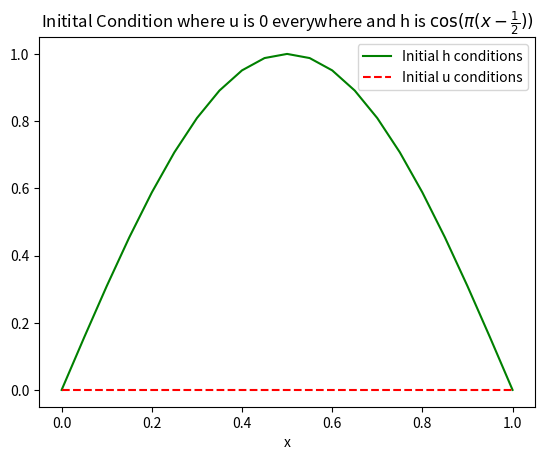

Here is the Python script that generated this plot:
#!/usr/bin/env python3
# -*- coding: utf-8 -*-
"""
@author: Mariana Clare
"""

import numpy as np
import matplotlib.pyplot as plt
import math

def flat_u(j):
    """produces a flat line at zero"""
    y = 0
    return y

def h_spike(j, midpoint):
    """produces a curve which is zero everywhere but h = 1 at one point in the centre"""
    if j == midpoint:
        y = 1
    else:
        y = 0
    return y

def h_cosbell(j):
    """produces a curve which has a bump in the centre and is surrounded by zero either side"""
    if 0.25 <= j <= 0.75:
        y = math.cos(2*(math.pi)*(j - 0.5))
    else:
        y = 0
    return y


def initialconditions_spike(nx, nt, xmin = 0, xmax = 1, plot = True):
    """
    xmin: minimum value of x on grid
    xmax: maximum value of x on grid
    nx: number of space steps
    nt: number of time steps
    plot: if this variable is True then the initial conditions will be plotted, but it False then no plot will be produced
    """
    x = np.linspace(xmin,xmax,nx+1) # want the extra point at the boundary for plot but in reality h[0] and h[nx] are equal
    midpoint = math.floor(math.floor(len(x)/2)/2)*2 
    
    # initialize initial u and initial h
    initialu = np.zeros(len(x)).astype(float)
    initialh = np.zeros(len(x)).astype(float)
    
    # set the initial conditions such that u is zero everywhere and h is zero everywhere apart from one point at the centre where it is one
    for i in range(len(x)):
        initialu[i] = flat_u(i)
        initialh[i] = h_spike(i, midpoint)
    
    # plot these initial conditions
    if plot == True:
        fig1, ax1 = plt.subplots()
        ax1.plot(x, initialh, 'g-', label = 'Initial h conditions')
        ax1.plot(x, initialu, 'r--', label = 'Initial u conditions')
        ax1.legend(loc = 'best')
        ax1.set_xlabel("x")
        ax1.set_title("Initial Condition where u is 0 everywhere and \n and h is zero everywhere apart from one point at the centre where it is one")
        
        # add space between the title and the plot
        plt.rcParams['axes.titlepad'] = 20 
        fig1.show()
        
    return initialu, initialh, midpoint, x



def initialconditions_cosbell(nx, nt, xmin = 0, xmax = 1, plot = True):
    """
    xmin: minimum value of x on grid
    xmax: maximum value of x on grid
    nx: number of space steps
    nt: number of time steps
    plot: if this variable is True then the initial conditions will be plotted, but it False then no plot will be produced
    """
    x = np.linspace(xmin,xmax,nx+1) # want the extra point at the boundary but in reality h[0] and h[nx] are equal
    
    midpoint = math.floor(math.floor(len(x)/2)/2)*2 # calculate midpoint to be used for the forcing term
    
    # initialize initial u and initial h
    initialu = np.zeros(len(x)).astype(float)
    initialh = np.zeros(len(x)).astype(float)
    
    # set the initial conditions such that u is zero everywhere and h has a bump in the centre and is surrounded by zero either side
    for i in range(len(x)):
        initialu[i] = flat_u(i)
        initialh[i] = h_cosbell(x[i])
        
    # plot these initial conditions
    if plot == True:
        fig1, ax1 = plt.subplots()
        
        ax1.plot(x, initialh, 'g-', label = 'Initial h conditions')
        ax1.plot(x, initialu, 'r--', label = 'Initial u conditions')
        ax1.legend(loc = 'best')
        ax1.set_xlabel("x")
        ax1.set_title("Initial Condition where u is 0 everywhere and \n h has a bump in the centre and is surrounded by 0 either side")
        
        # add space between the title and the plot
        plt.rcParams['axes.titlepad'] = 20 
        fig1.show()
    return initialu, initialh, midpoint, x



def initialconditions_cos(nx, nt, xmin = 0, xmax = 1, plot = True):
    """
    xmin: minimum value of x on grid
    xmax: maximum value of x on grid
    nx: number of space steps
    nt: number of time steps
    plot: if this variable is True then the initial conditions will be plotted, but it False then no plot will be produced
    """
    x = np.linspace(xmin,xmax,nx+1) # want the extra point at the boundary but in reality h[0] and h[nx] are equal
    
    midpoint = math.floor(math.floor(len(x)/2)/2)*2 # calculate midpoint to be used for the forcing term
    
    # initialize initial u and initial h
    initialu = np.zeros(len(x)).astype(float)
    initialh = np.zeros(len(x)).astype(float)
    
    # set the initial conditions such that u is zero everywhere and h is cos(pi(x-1/2))
    for i in range(len(x)):
        initialu[i] = flat_u(i)
        initialh[i] = math.cos(math.pi*(x[i]-0.5))
        
    # plot these initial conditions
    if plot == True:
        fig1, ax1 = plt.subplots()
        
        ax1.plot(x, initialh, 'g-', label = 'Initial h conditions')
        ax1.plot(x, initialu, 'r--', label = 'Initial u conditions')
        ax1.legend(loc = 'best')
        ax1.set_xlabel("x")
        ax1.set_title("Initital Condition where u is 0 everywhere and h is " r"$\cos(\pi(x-\frac{1}{2}))$")
        
        # add space between the title and the plot
        plt.rcParams['axes.titlepad'] = 20 
        fig1.show()
    return initialu, initialh, midpoint, x


initialconditions_cos(20, 20)